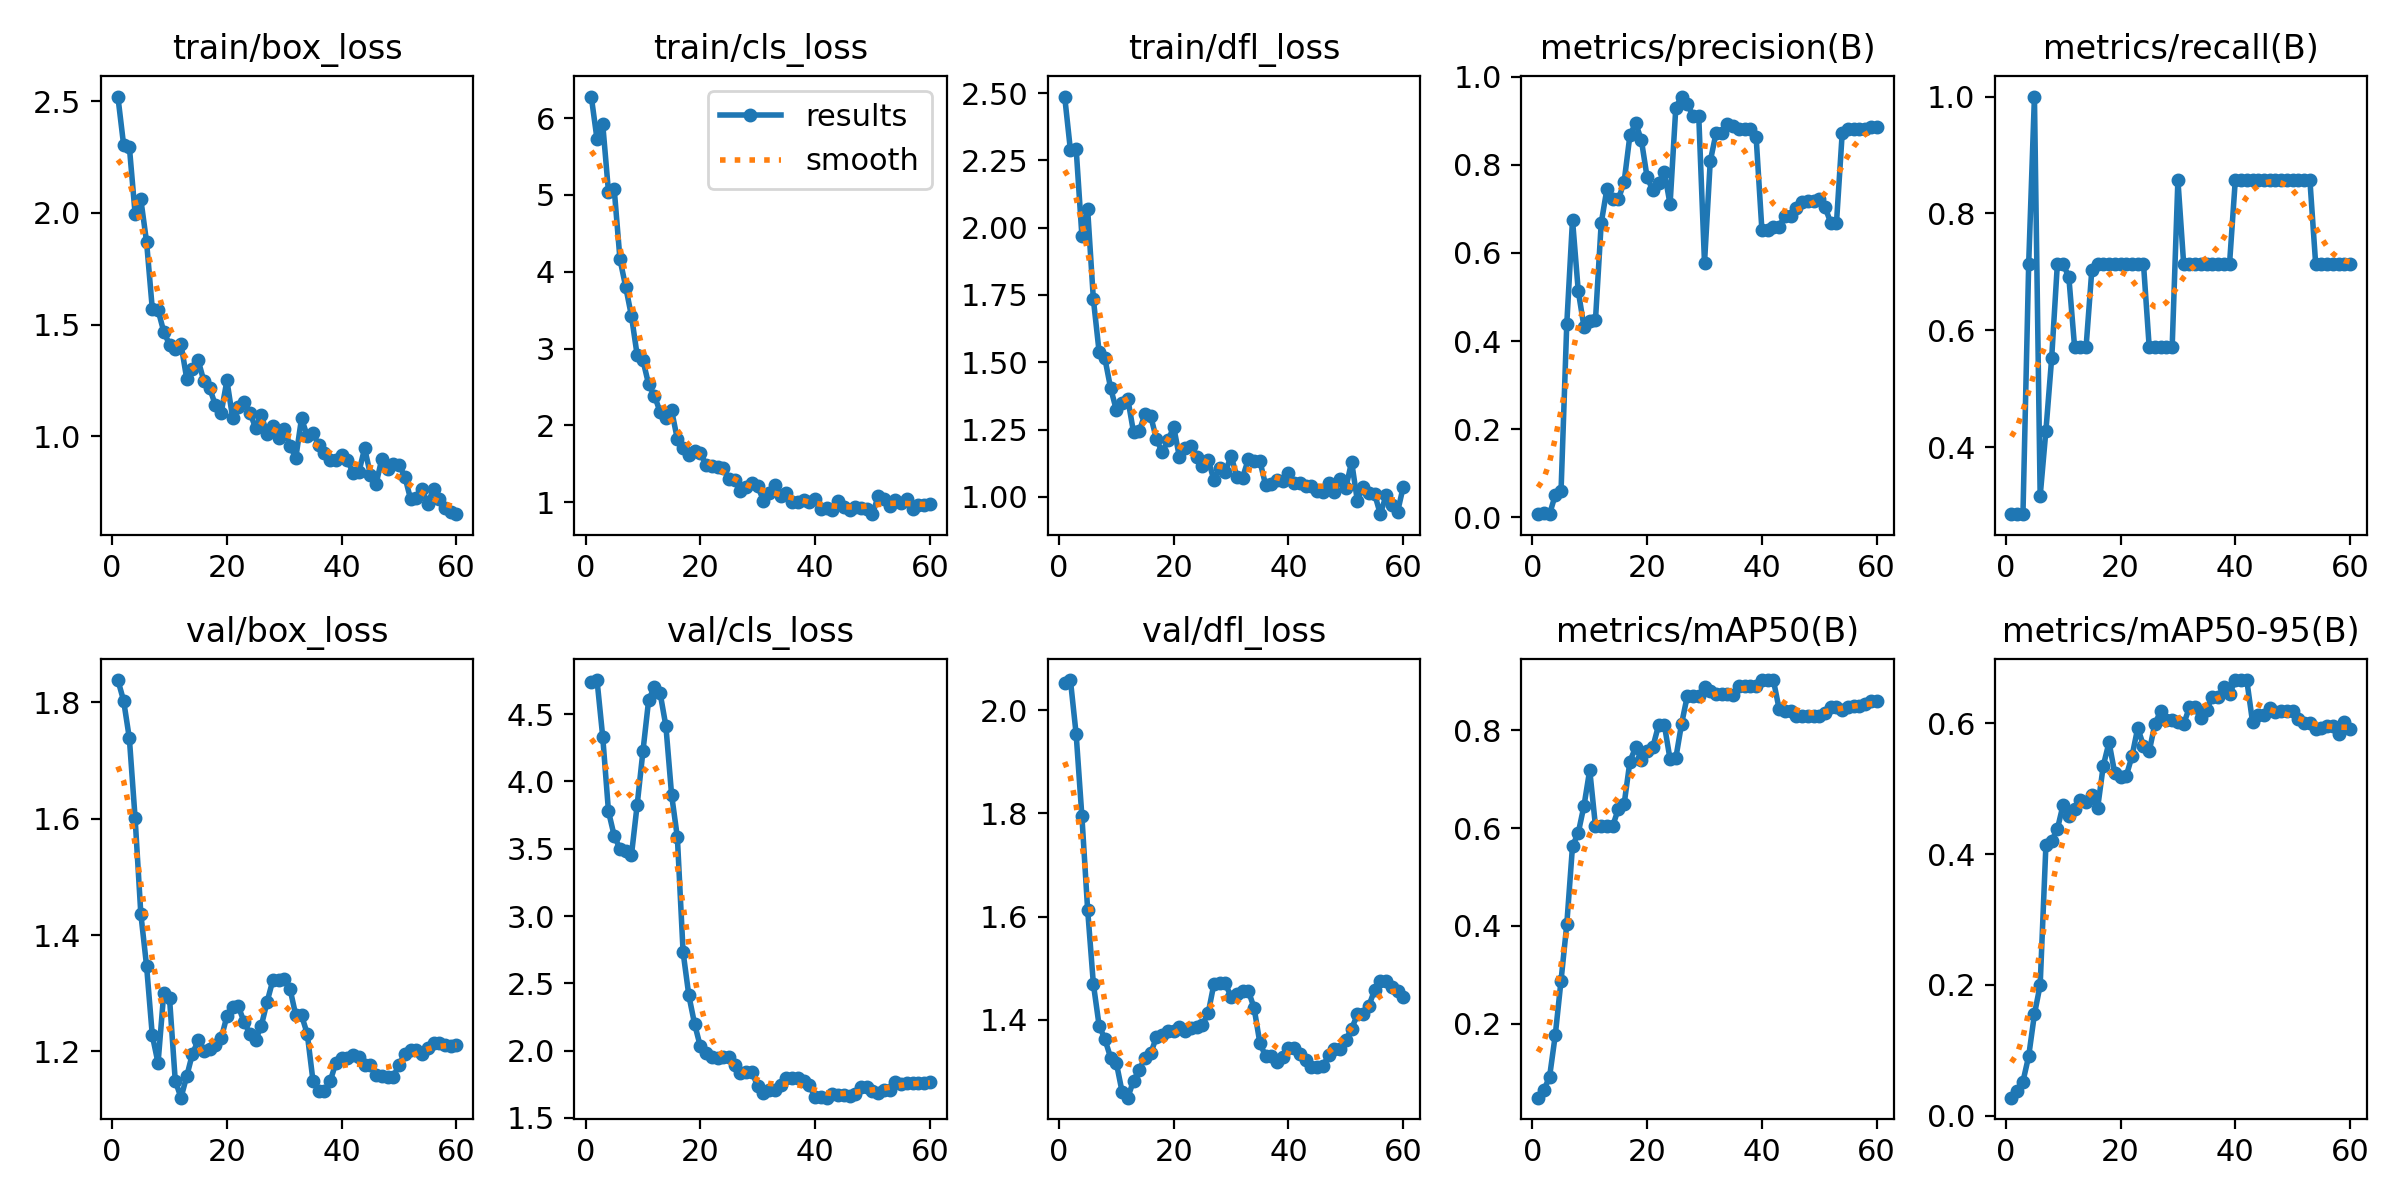

The data file committed next to this chart (first rows):
epoch, time, train/box_loss, train/cls_loss, train/dfl_loss, metrics/precision(B), metrics/recall(B), metrics/mAP50(B), metrics/mAP50-95(B), val/box_loss, val/cls_loss, val/dfl_loss, lr/pg0, lr/pg1, lr/pg2
1, 23.96, 2.52, 6.281, 2.487, 0.00789, 0.2857, 0.04873, 0.02755, 1.838, 4.742, 2.053, 7.14e-06, 7.14e-06, 7.14e-06
2, 25.21, 2.304, 5.727, 2.288, 0.0106, 0.2857, 0.06416, 0.03735, 1.803, 4.754, 2.059, 1.75555e-05, 1.75555e-05, 1.75555e-05
3, 26.63, 2.296, 5.919, 2.293, 0.0073, 0.2857, 0.09112, 0.05225, 1.738, 4.329, 1.954, 2.76175e-05, 2.76175e-05, 2.76175e-05
4, 28.09, 1.997, 5.039, 1.97, 0.05087, 0.7143, 0.1768, 0.09107, 1.601, 3.777, 1.794, 3.73261e-05, 3.73261e-05, 3.73261e-05
5, 29.54, 2.06, 5.072, 2.069, 0.05888, 1, 0.288, 0.1551, 1.436, 3.596, 1.614, 4.66813e-05, 4.66813e-05, 4.66813e-05
6, 31.36, 1.87, 4.163, 1.734, 0.4383, 0.3169, 0.4029, 0.1998, 1.347, 3.5, 1.469, 5.56831e-05, 5.56831e-05, 5.56831e-05
7, 33.38, 1.57, 3.803, 1.539, 0.6751, 0.4286, 0.5631, 0.4133, 1.228, 3.486, 1.389, 6.43314e-05, 6.43314e-05, 6.43314e-05
8, 34.96, 1.565, 3.425, 1.515, 0.5138, 0.5522, 0.5901, 0.4196, 1.18, 3.453, 1.363, 7.26263e-05, 7.26263e-05, 7.26263e-05
9, 36.38, 1.468, 2.912, 1.405, 0.4323, 0.7143, 0.6455, 0.4382, 1.301, 3.827, 1.327, 8.05678e-05, 8.05678e-05, 8.05678e-05
10, 37.87, 1.41, 2.847, 1.323, 0.4453, 0.7143, 0.7186, 0.4754, 1.292, 4.224, 1.316, 8.81558e-05, 8.81558e-05, 8.81558e-05
11, 39.34, 1.392, 2.533, 1.349, 0.4475, 0.6905, 0.6041, 0.4584, 1.15, 4.606, 1.26, 9.53904e-05, 9.53904e-05, 9.53904e-05
12, 40.72, 1.412, 2.388, 1.364, 0.6674, 0.5714, 0.6041, 0.4691, 1.121, 4.701, 1.249, 0.0001023, 0.0001023, 0.0001023
13, 42.18, 1.257, 2.173, 1.24, 0.7457, 0.5714, 0.6041, 0.4829, 1.157, 4.655, 1.282, 0.0001088, 0.0001088, 0.0001088
14, 43.92, 1.301, 2.091, 1.244, 0.7219, 0.5714, 0.6041, 0.4797, 1.196, 4.413, 1.303, 0.000115, 0.000115, 0.000115
15, 45.99, 1.34, 2.195, 1.309, 0.7215, 0.7033, 0.6396, 0.4904, 1.219, 3.9, 1.327, 0.0001208, 0.0001208, 0.0001208
16, 47.6, 1.246, 1.82, 1.299, 0.7617, 0.7143, 0.6493, 0.4697, 1.201, 3.585, 1.334, 0.0001263, 0.0001263, 0.0001263
17, 49.13, 1.215, 1.706, 1.214, 0.8665, 0.7143, 0.7359, 0.535, 1.204, 2.732, 1.367, 0.0001314, 0.0001314, 0.0001314
18, 50.62, 1.139, 1.608, 1.166, 0.8945, 0.7143, 0.7654, 0.5708, 1.211, 2.41, 1.371, 0.0001361, 0.0001361, 0.0001361
19, 52.03, 1.105, 1.666, 1.21, 0.856, 0.7143, 0.739, 0.5235, 1.222, 2.199, 1.379, 0.0001405, 0.0001405, 0.0001405
20, 53.4, 1.25, 1.635, 1.26, 0.7715, 0.7143, 0.7571, 0.5177, 1.261, 2.032, 1.378, 0.0001446, 0.0001446, 0.0001446
21, 54.94, 1.082, 1.489, 1.147, 0.7421, 0.7143, 0.7658, 0.5195, 1.276, 1.985, 1.387, 0.0001483, 0.0001483, 0.0001483
22, 56.58, 1.132, 1.469, 1.182, 0.7592, 0.7143, 0.8103, 0.5495, 1.277, 1.95, 1.379, 0.0001516, 0.0001516, 0.0001516
23, 58.74, 1.156, 1.462, 1.188, 0.7838, 0.7143, 0.8113, 0.5927, 1.25, 1.944, 1.383, 0.0001546, 0.0001546, 0.0001546
24, 60.34, 1.106, 1.45, 1.147, 0.7104, 0.7143, 0.7405, 0.5657, 1.231, 1.95, 1.385, 0.0001573, 0.0001573, 0.0001573
25, 61.81, 1.039, 1.295, 1.113, 0.9294, 0.5714, 0.743, 0.5569, 1.22, 1.951, 1.39, 0.0001596, 0.0001596, 0.0001596
26, 63.39, 1.094, 1.291, 1.139, 0.9548, 0.5714, 0.8128, 0.5991, 1.244, 1.897, 1.412, 0.0001615, 0.0001615, 0.0001615
27, 64.94, 1.011, 1.142, 1.063, 0.939, 0.5714, 0.8698, 0.6184, 1.285, 1.83, 1.469, 0.0001631, 0.0001631, 0.0001631
28, 66.59, 1.047, 1.2, 1.108, 0.9098, 0.5714, 0.8703, 0.6048, 1.322, 1.842, 1.47, 0.0001643, 0.0001643, 0.0001643
29, 67.92, 0.9919, 1.252, 1.093, 0.9098, 0.5714, 0.8703, 0.6048, 1.322, 1.842, 1.47, 0.0001652, 0.0001652, 0.0001652
30, 69.65, 1.033, 1.209, 1.153, 0.5774, 0.8571, 0.888, 0.6024, 1.324, 1.735, 1.444, 0.0001657, 0.0001657, 0.0001657
31, 71.62, 0.9578, 1.019, 1.075, 0.8077, 0.7143, 0.8805, 0.5987, 1.307, 1.688, 1.45, 0.0001659, 0.0001659, 0.0001659
32, 73.11, 0.9037, 1.122, 1.072, 0.8709, 0.7143, 0.8746, 0.624, 1.262, 1.706, 1.456, 0.0001657, 0.0001657, 0.0001657
33, 74.59, 1.08, 1.223, 1.14, 0.8709, 0.7143, 0.8746, 0.624, 1.262, 1.706, 1.456, 0.0001651, 0.0001651, 0.0001651
34, 76.15, 1.002, 1.078, 1.133, 0.8916, 0.7143, 0.8735, 0.6076, 1.23, 1.744, 1.423, 0.0001626, 0.0001626, 0.0001626
35, 77.61, 1.017, 1.117, 1.135, 0.8875, 0.7143, 0.8729, 0.6198, 1.149, 1.793, 1.356, 0.0001567, 0.0001567, 0.0001567
36, 79.02, 0.9594, 0.9994, 1.045, 0.8813, 0.7143, 0.8901, 0.6408, 1.133, 1.797, 1.329, 0.0001508, 0.0001508, 0.0001508
37, 80.42, 0.9248, 0.9951, 1.049, 0.8813, 0.7143, 0.8901, 0.6408, 1.133, 1.797, 1.329, 0.0001449, 0.0001449, 0.0001449
38, 82.36, 0.8949, 1.029, 1.062, 0.88, 0.7143, 0.8898, 0.6548, 1.149, 1.772, 1.318, 0.0001391, 0.0001391, 0.0001391
39, 84.47, 0.8935, 1.008, 1.06, 0.8619, 0.7143, 0.8901, 0.6444, 1.181, 1.743, 1.327, 0.0001332, 0.0001332, 0.0001332
40, 85.98, 0.9188, 1.043, 1.089, 0.6523, 0.8571, 0.9024, 0.6658, 1.189, 1.655, 1.345, 0.0001273, 0.0001273, 0.0001273
41, 87.47, 0.8946, 0.9143, 1.051, 0.6523, 0.8571, 0.9024, 0.6658, 1.189, 1.655, 1.345, 0.0001214, 0.0001214, 0.0001214
42, 89.09, 0.8345, 0.918, 1.051, 0.6596, 0.8571, 0.9026, 0.666, 1.194, 1.651, 1.334, 0.0001155, 0.0001155, 0.0001155
43, 90.5, 0.8407, 0.9003, 1.039, 0.6595, 0.8571, 0.8437, 0.6021, 1.191, 1.679, 1.322, 0.0001096, 0.0001096, 0.0001096
44, 92.01, 0.9472, 1.014, 1.041, 0.6841, 0.8571, 0.8385, 0.6132, 1.177, 1.671, 1.309, 0.0001037, 0.0001037, 0.0001037
45, 93.39, 0.8294, 0.9375, 1.022, 0.6841, 0.8571, 0.8385, 0.6132, 1.177, 1.671, 1.309, 9.7818e-05, 9.7818e-05, 9.7818e-05
46, 95.29, 0.789, 0.8974, 1.017, 0.7019, 0.8571, 0.8291, 0.6226, 1.16, 1.662, 1.309, 9.19275e-05, 9.19275e-05, 9.19275e-05
47, 97.4, 0.9001, 0.9402, 1.051, 0.7146, 0.8571, 0.8288, 0.6176, 1.158, 1.681, 1.332, 8.6037e-05, 8.6037e-05, 8.6037e-05
48, 99.11, 0.8521, 0.9173, 1.017, 0.7177, 0.8571, 0.8294, 0.6185, 1.157, 1.733, 1.343, 8.01465e-05, 8.01465e-05, 8.01465e-05
49, 100.5, 0.8759, 0.9078, 1.066, 0.7177, 0.8571, 0.8294, 0.6185, 1.157, 1.733, 1.343, 7.4256e-05, 7.4256e-05, 7.4256e-05
50, 102, 0.8718, 0.8429, 1.034, 0.7218, 0.8571, 0.8297, 0.6184, 1.177, 1.698, 1.361, 6.83655e-05, 6.83655e-05, 6.83655e-05
51, 105.8, 0.8206, 1.08, 1.131, 0.7036, 0.8571, 0.8343, 0.6063, 1.196, 1.688, 1.382, 6.2475e-05, 6.2475e-05, 6.2475e-05
52, 108.7, 0.7199, 1.041, 0.9851, 0.6686, 0.8571, 0.8482, 0.5996, 1.203, 1.706, 1.41, 5.65845e-05, 5.65845e-05, 5.65845e-05
53, 111.1, 0.7252, 0.9539, 1.037, 0.6686, 0.8571, 0.8482, 0.5996, 1.203, 1.706, 1.41, 5.0694e-05, 5.0694e-05, 5.0694e-05
54, 112.6, 0.7648, 1.026, 1.015, 0.873, 0.7143, 0.8408, 0.5918, 1.196, 1.764, 1.427, 4.48035e-05, 4.48035e-05, 4.48035e-05
55, 113.9, 0.6977, 0.9887, 1.012, 0.8801, 0.7143, 0.8467, 0.593, 1.207, 1.751, 1.457, 3.8913e-05, 3.8913e-05, 3.8913e-05
56, 115.3, 0.7661, 1.04, 0.9359, 0.8819, 0.7143, 0.8501, 0.596, 1.215, 1.761, 1.474, 3.30225e-05, 3.30225e-05, 3.30225e-05
57, 116.7, 0.719, 0.9154, 1.005, 0.8819, 0.7143, 0.8501, 0.596, 1.215, 1.761, 1.474, 2.7132e-05, 2.7132e-05, 2.7132e-05
58, 118.1, 0.6789, 0.9607, 0.9687, 0.882, 0.7143, 0.853, 0.584, 1.212, 1.761, 1.463, 2.12415e-05, 2.12415e-05, 2.12415e-05
59, 119.6, 0.6617, 0.9614, 0.9437, 0.8846, 0.7143, 0.859, 0.6012, 1.209, 1.76, 1.456, 1.5351e-05, 1.5351e-05, 1.5351e-05
60, 121.3, 0.6521, 0.9702, 1.038, 0.8864, 0.7143, 0.859, 0.5917, 1.211, 1.764, 1.445, 9.4605e-06, 9.4605e-06, 9.4605e-06
